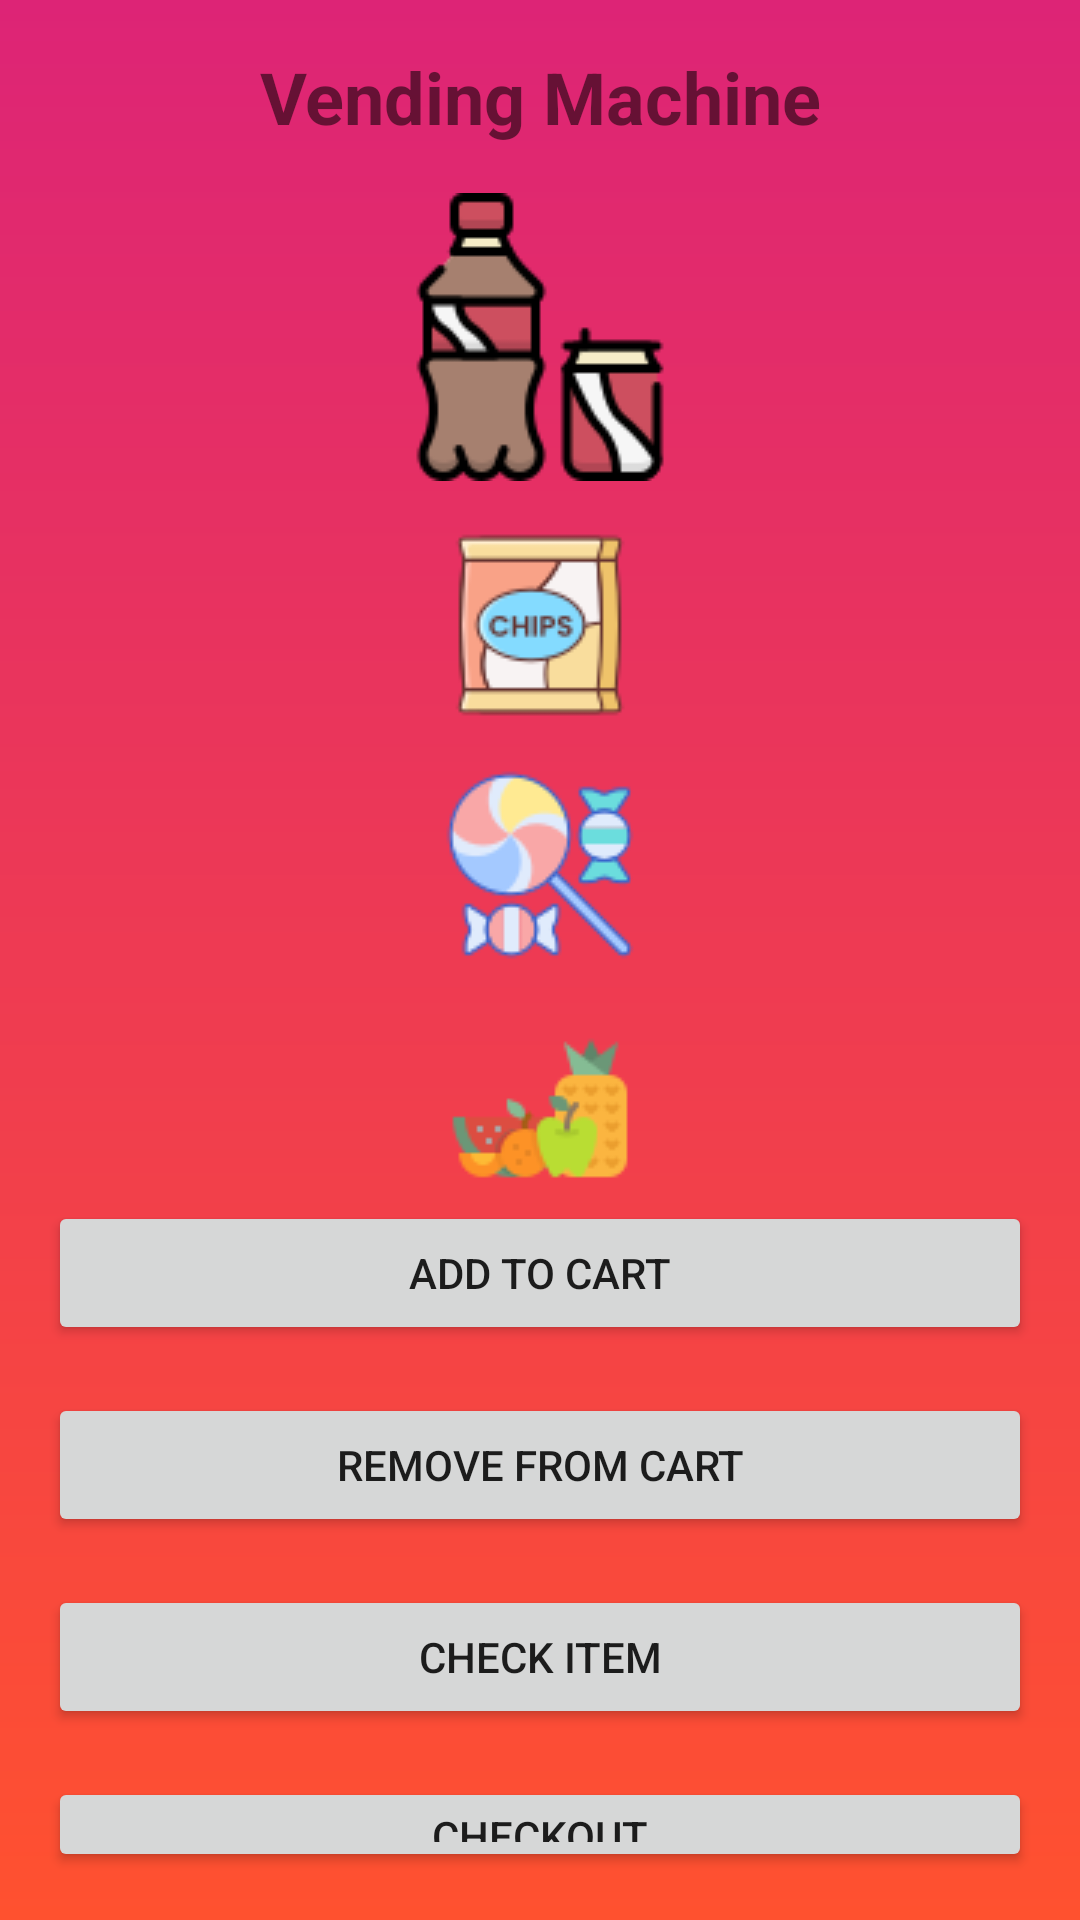

This screen was rendered from an Android layout file. Write that file and the resources it references.
<!-- AndroidManifest.xml: application theme Theme.Vending_machine -->
<!-- res/layout/activity_main.xml -->
<?xml version="1.0" encoding="utf-8"?>
<LinearLayout xmlns:android="http://schemas.android.com/apk/res/android"
    xmlns:tools="http://schemas.android.com/tools"
    android:layout_width="match_parent"
    android:layout_height="match_parent"
    android:orientation="vertical"
    android:padding="16dp"
    android:background="@drawable/main_theme">

    
    <TextView
        android:layout_width="match_parent"
        android:layout_height="wrap_content"
        android:text="Vending Machine"
        android:textStyle="bold"
        android:textSize="24sp"
        android:gravity="center"
        android:layout_marginBottom="16dp" />

    
    <ImageView
        android:layout_width="match_parent"
        android:layout_height="wrap_content"
        android:src="@drawable/coke"
        android:contentDescription="Coke"
        android:layout_marginBottom="16dp" />

    
    <ImageView
        android:layout_width="match_parent"
        android:layout_height="wrap_content"
        android:src="@drawable/chips"
        android:contentDescription="Chips"
        android:layout_marginBottom="16dp" />

    
    <ImageView
        android:layout_width="match_parent"
        android:layout_height="wrap_content"
        android:src="@drawable/candy"
        android:contentDescription="Candy"
        android:layout_marginBottom="16dp" />

    
    <ImageView
        android:layout_width="match_parent"
        android:layout_height="wrap_content"
        android:src="@drawable/fruit"
        android:contentDescription="Fruit" />

    
    <Button
        android:id="@+id/buttonAddToCart"
        android:layout_width="match_parent"
        android:layout_height="wrap_content"
        android:text="Add to Cart"
        android:layout_marginBottom="16dp" />

    
    <Button
        android:id="@+id/buttonRemoveFromCart"
        android:layout_width="match_parent"
        android:layout_height="wrap_content"
        android:text="Remove from Cart"
        android:layout_marginBottom="16dp" />

    
    <Button
        android:id="@+id/buttonCheckItem"
        android:layout_width="match_parent"
        android:layout_height="wrap_content"
        android:text="Check Item"
        android:layout_marginBottom="16dp" />

    
    <Button
        android:id="@+id/buttonCheckout"
        android:layout_width="match_parent"
        android:layout_height="wrap_content"
        android:text="Checkout" />

    
    <Button
        android:id="@+id/buttonCheckBalance"
        android:layout_width="match_parent"
        android:layout_height="wrap_content"
        android:text="Check Balance"
        android:layout_marginTop="16dp" />

    
    <TextView
        android:id="@+id/textViewCartDetails"
        android:layout_width="match_parent"
        android:layout_height="wrap_content"
        android:textStyle="bold"
        android:textSize="18sp"
        android:layout_marginTop="16dp" />

</LinearLayout>
<!-- resources referenced by this layout -->
<resources>
  <!-- drawable candy: png bitmap (drawable, 4216 bytes) -->
  <!-- drawable chips: png bitmap (drawable, 3399 bytes) -->
  <!-- drawable coke: png bitmap (drawable, 3751 bytes) -->
  <!-- drawable fruit: png bitmap (drawable, 2161 bytes) -->
  <!-- drawable main_theme (drawable) -->
  <?xml version="1.0" encoding="utf-8"?>
  <shape
      android:shape = "rectangle"
      xmlns:android = "http://schemas.android.com/apk/res/android" >
  
      <gradient
          android:startColor = "#FF512F"
          android:endColor = "#DD2476"
          android:angle = "90"
          android:type = "linear" />
  </shape>
  <style name="Theme.Vending_machine" parent="Theme.MaterialComponents.DayNight.NoActionBar">
          
          <item name="colorPrimary">@color/purple_500</item>
          <item name="colorPrimaryVariant">@color/purple_700</item>
          <item name="colorOnPrimary">@color/white</item>
          
          <item name="colorSecondary">@color/teal_200</item>
          <item name="colorSecondaryVariant">@color/teal_700</item>
          <item name="colorOnSecondary">@color/black</item>
          
          <item name="android:statusBarColor">?attr/colorPrimaryVariant</item>
          
      </style>
  <!-- not gathered from this repository: default colours our renderer supplied (Android Studio template values) -->
  <color name="purple_500">#FF6200EE</color>
  <color name="purple_700">#FF3700B3</color>
  <color name="teal_200">#FF03DAC5</color>
  <color name="teal_700">#FF018786</color>
  <color name="black">#FF000000</color>
  <color name="white">#FFFFFFFF</color>
</resources>
